2-way image classification set "data" from GitHub (shyamcodes247/deep-learning-solar-crack-detection); label vocabulary: crack, defect.

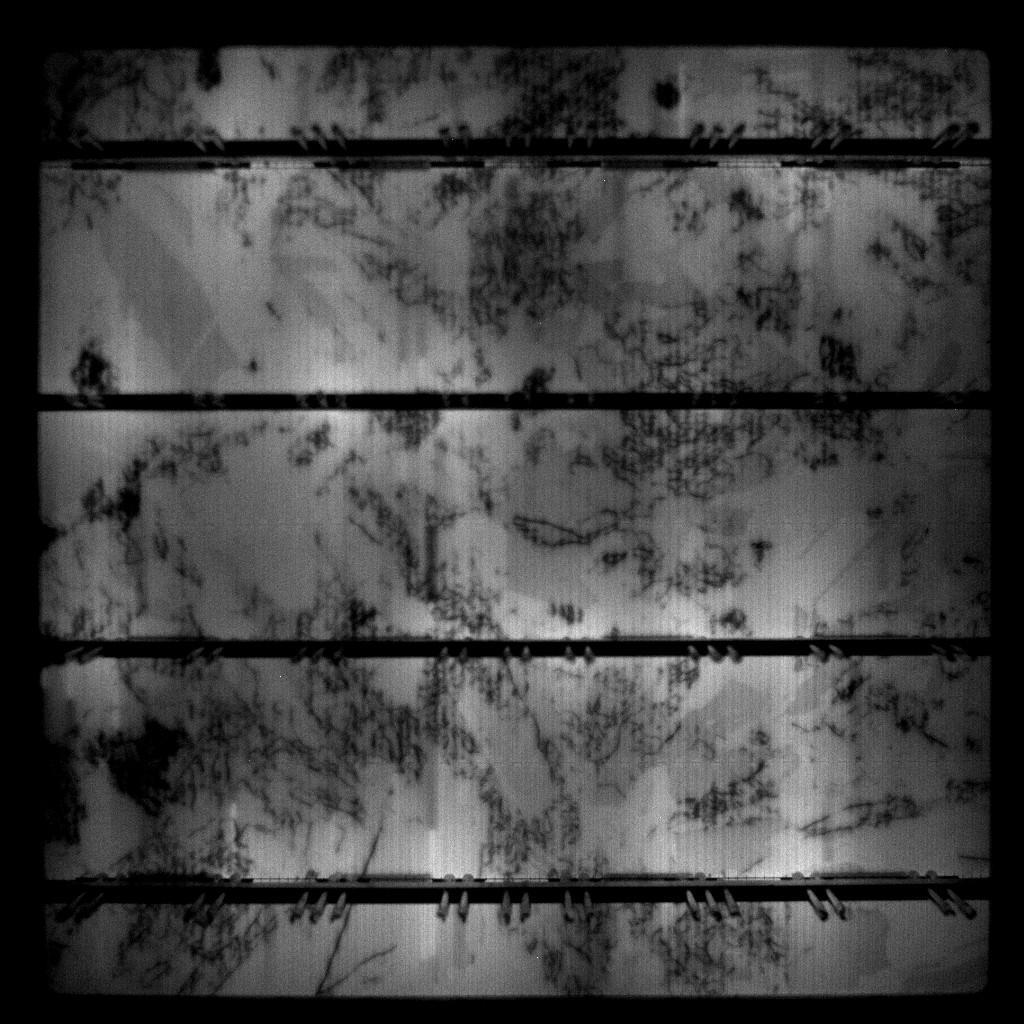
Label: defect

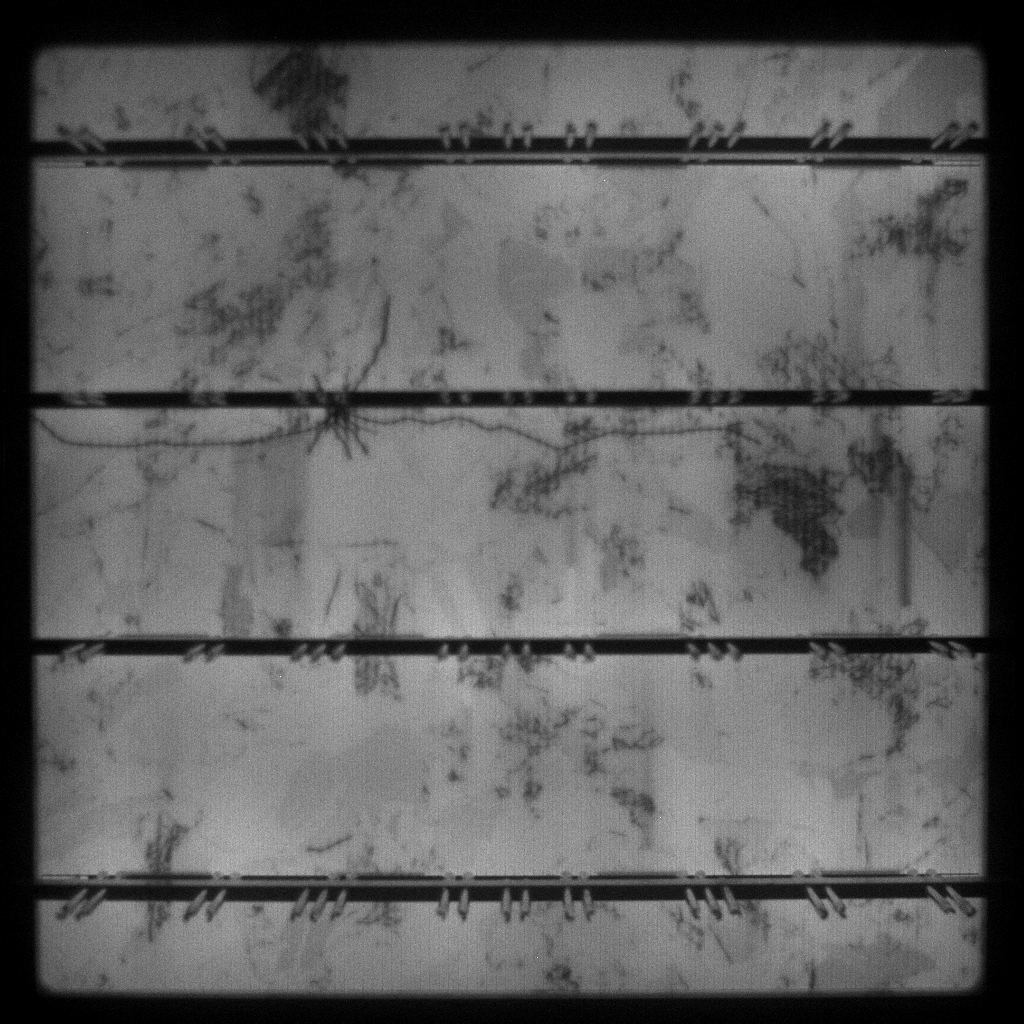
Label: defect

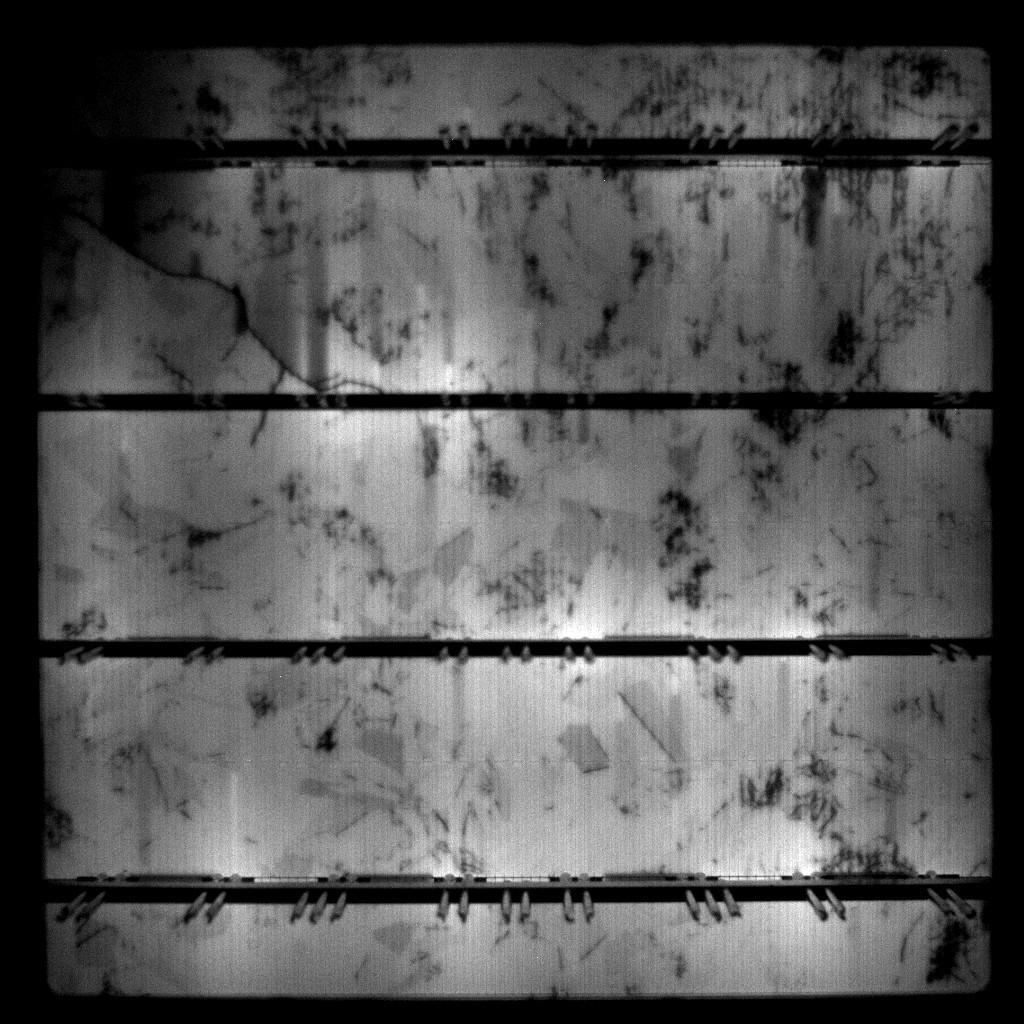
Label: defect

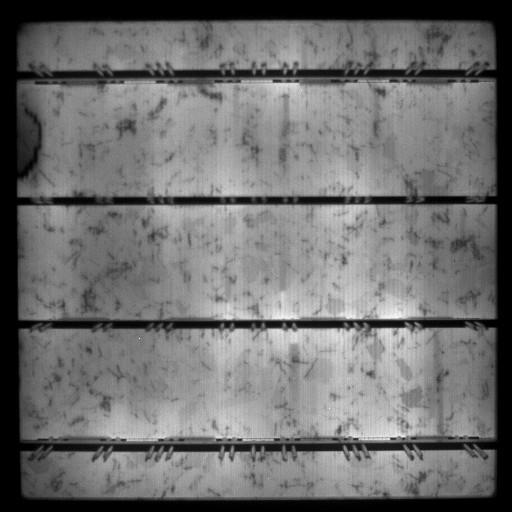
Label: defect

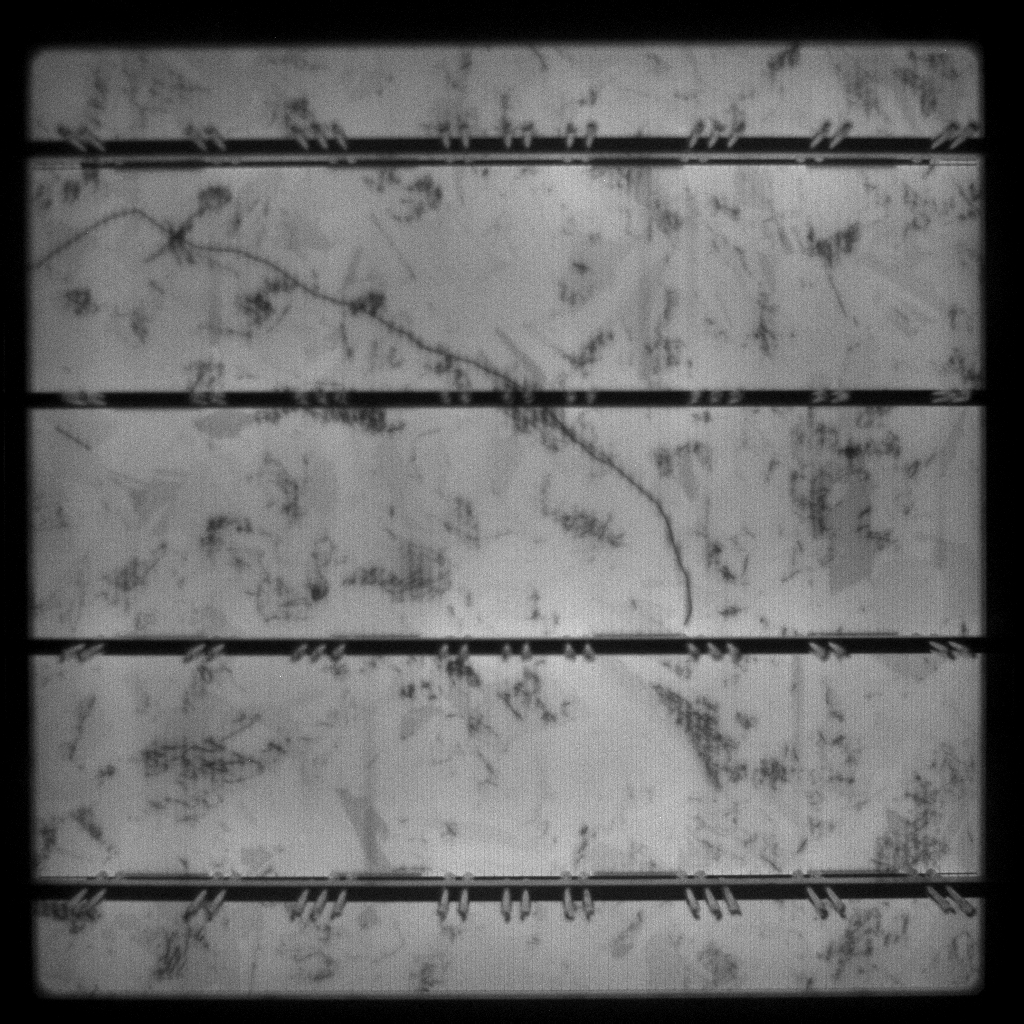
Label: crack

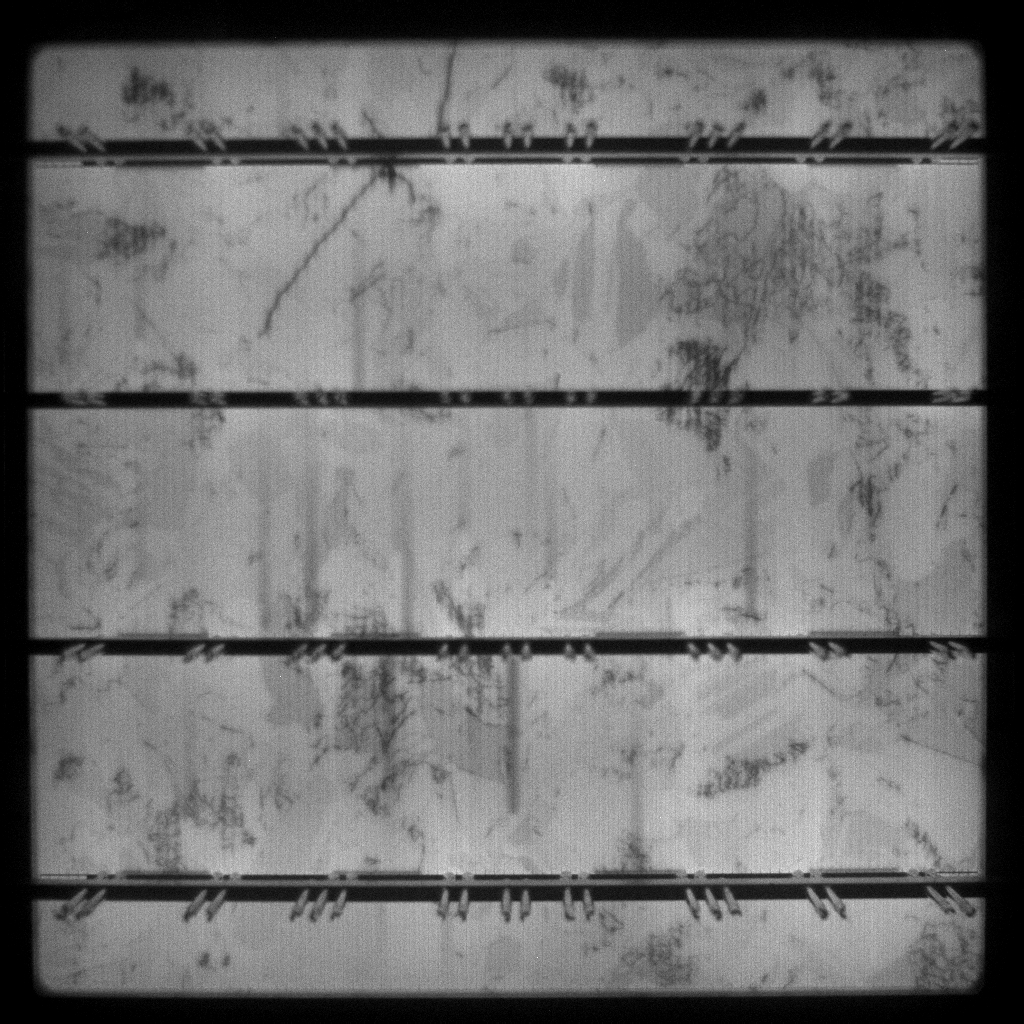
Label: defect
